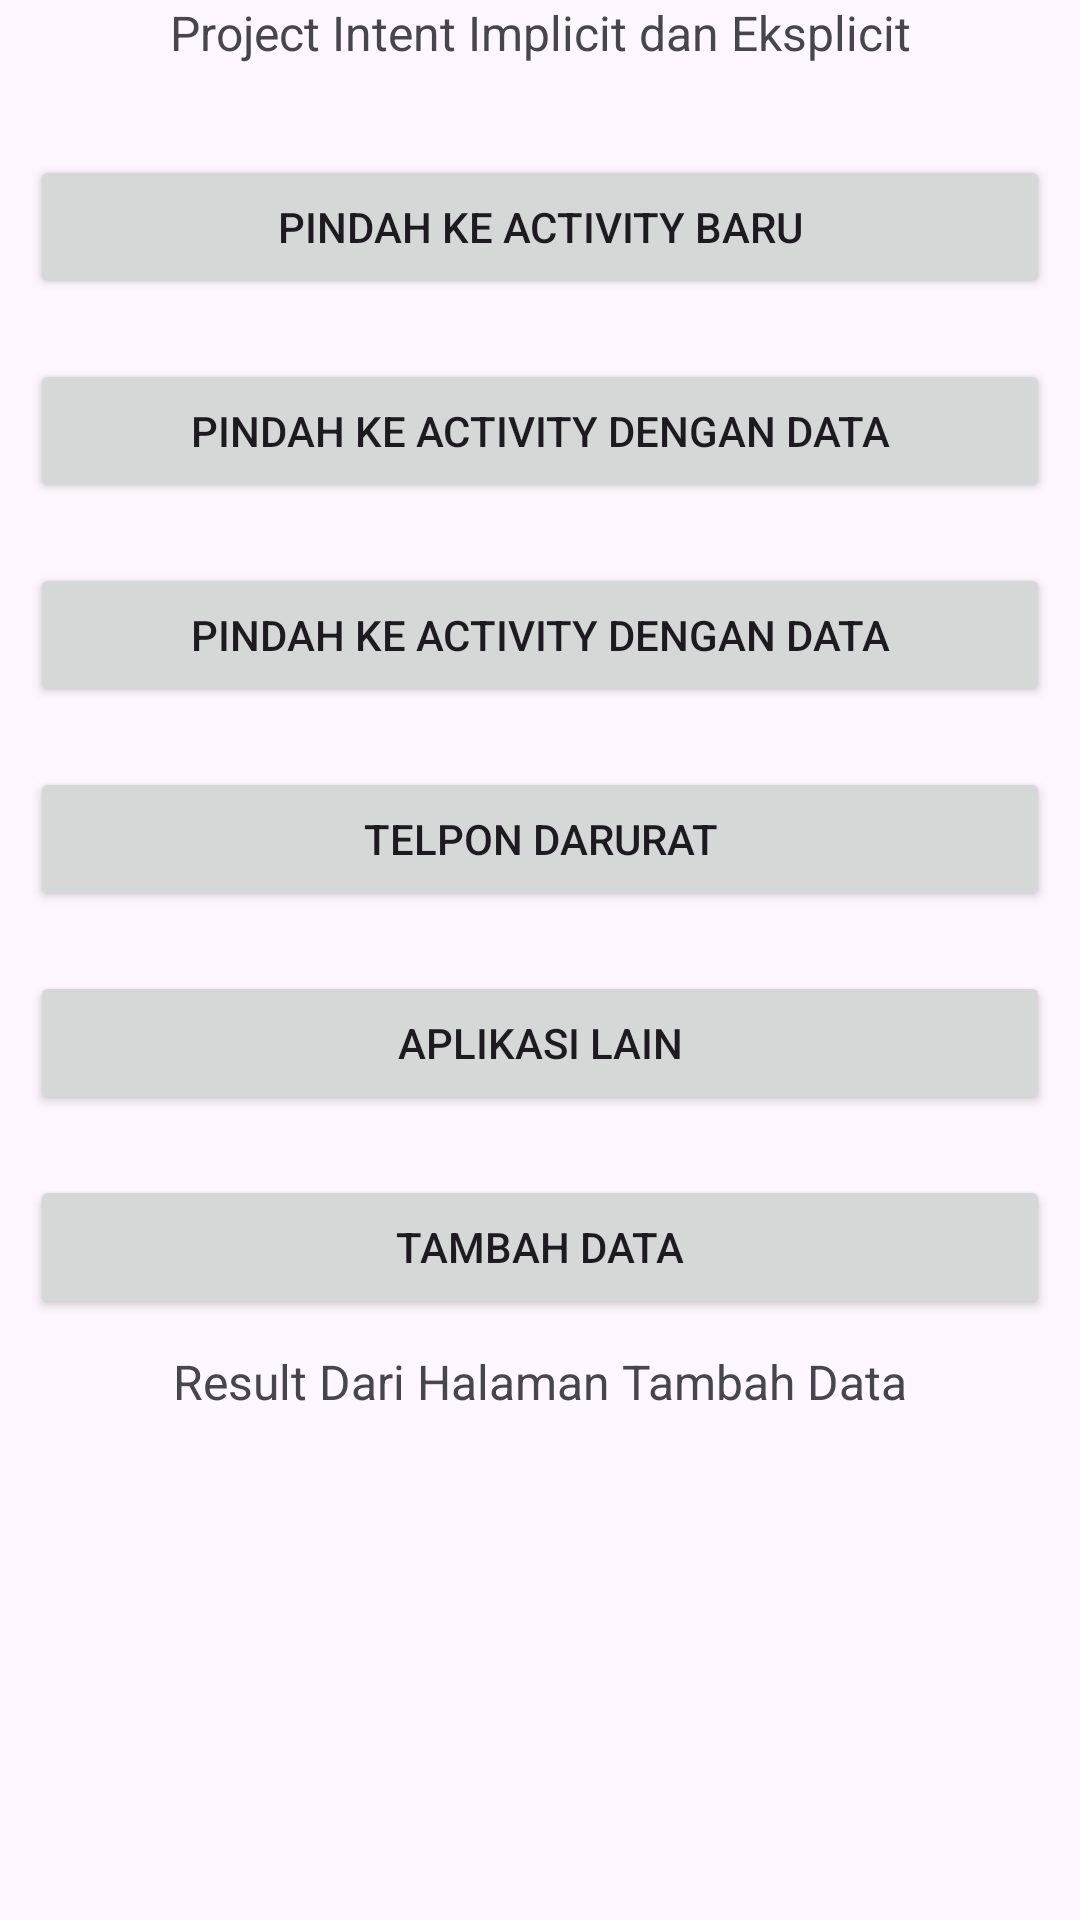

Android layout source for this screen:
<!-- AndroidManifest.xml: application theme Theme.InteraksiActivity -->
<!-- res/layout/activity_main.xml -->
<?xml version="1.0" encoding="utf-8"?>
<LinearLayout xmlns:android="http://schemas.android.com/apk/res/android"
    xmlns:app="http://schemas.android.com/apk/res-auto"
    xmlns:tools="http://schemas.android.com/tools"
    android:id="@+id/main"
    android:layout_width="match_parent"
    android:layout_height="match_parent"
    tools:context=".MainActivity"
    android:layout_margin="20sp"
    android:orientation="vertical">

    <TextView
        android:layout_width="match_parent"
        android:layout_height="wrap_content"
        android:text="@string/title"
        android:textSize="16sp"
        android:gravity="center"
        android:layout_marginBottom="20dp"/>

    <Button
        android:id="@+id/btnPindah"
        android:layout_width="match_parent"
        android:layout_height="wrap_content"
        android:layout_margin="10dp"
        android:text="@string/pindah_activity"
        />

    <Button
        android:id="@+id/btnPindahdata"
        android:layout_width="match_parent"
        android:layout_height="wrap_content"
        android:layout_margin="10dp"
        android:text="@string/pindah_halaman_data"
        />

    <Button
        android:id="@+id/btnPindahobject"
        android:layout_width="match_parent"
        android:layout_height="wrap_content"
        android:layout_margin="10dp"
        android:text="@string/pindah_halaman_object"
        />

    <Button
        android:id="@+id/btnDial"
        android:layout_width="match_parent"
        android:layout_height="wrap_content"
        android:layout_margin="10dp"
        android:text="@string/call"
        />

    <Button
        android:id="@+id/btnAnotherapps"
        android:layout_width="match_parent"
        android:layout_height="wrap_content"
        android:layout_margin="10dp"
        android:text="@string/apk_lain"
        />

    <Button
        android:id="@+id/btnTambahData"
        android:layout_width="match_parent"
        android:layout_height="wrap_content"
        android:layout_margin="10dp"
        android:text="@string/tambah_data"
        />

    <TextView
        android:id="@+id/result"
        android:layout_width="match_parent"
        android:layout_height="wrap_content"
        android:text="@string/result"
        android:textSize="16sp"
        android:gravity="center"
        android:layout_marginBottom="20dp"/>

</LinearLayout>
<!-- resources referenced by this layout -->
<resources>
  <string name="apk_lain">Aplikasi Lain</string>
  <string name="call">Telpon Darurat</string>
  <string name="pindah_activity">Pindah ke Activity Baru</string>
  <string name="pindah_halaman_data">Pindah ke Activity Dengan Data</string>
  <string name="pindah_halaman_object">Pindah ke Activity Dengan Data</string>
  <string name="result">Result Dari Halaman Tambah Data</string>
  <string name="tambah_data">Tambah Data</string>
  <string name="title">Project Intent Implicit dan Eksplicit</string>
  <style name="Theme.InteraksiActivity" parent="Base.Theme.InteraksiActivity" />
  <style name="Base.Theme.InteraksiActivity" parent="Theme.Material3.DayNight.NoActionBar">
          
          
      </style>
</resources>
